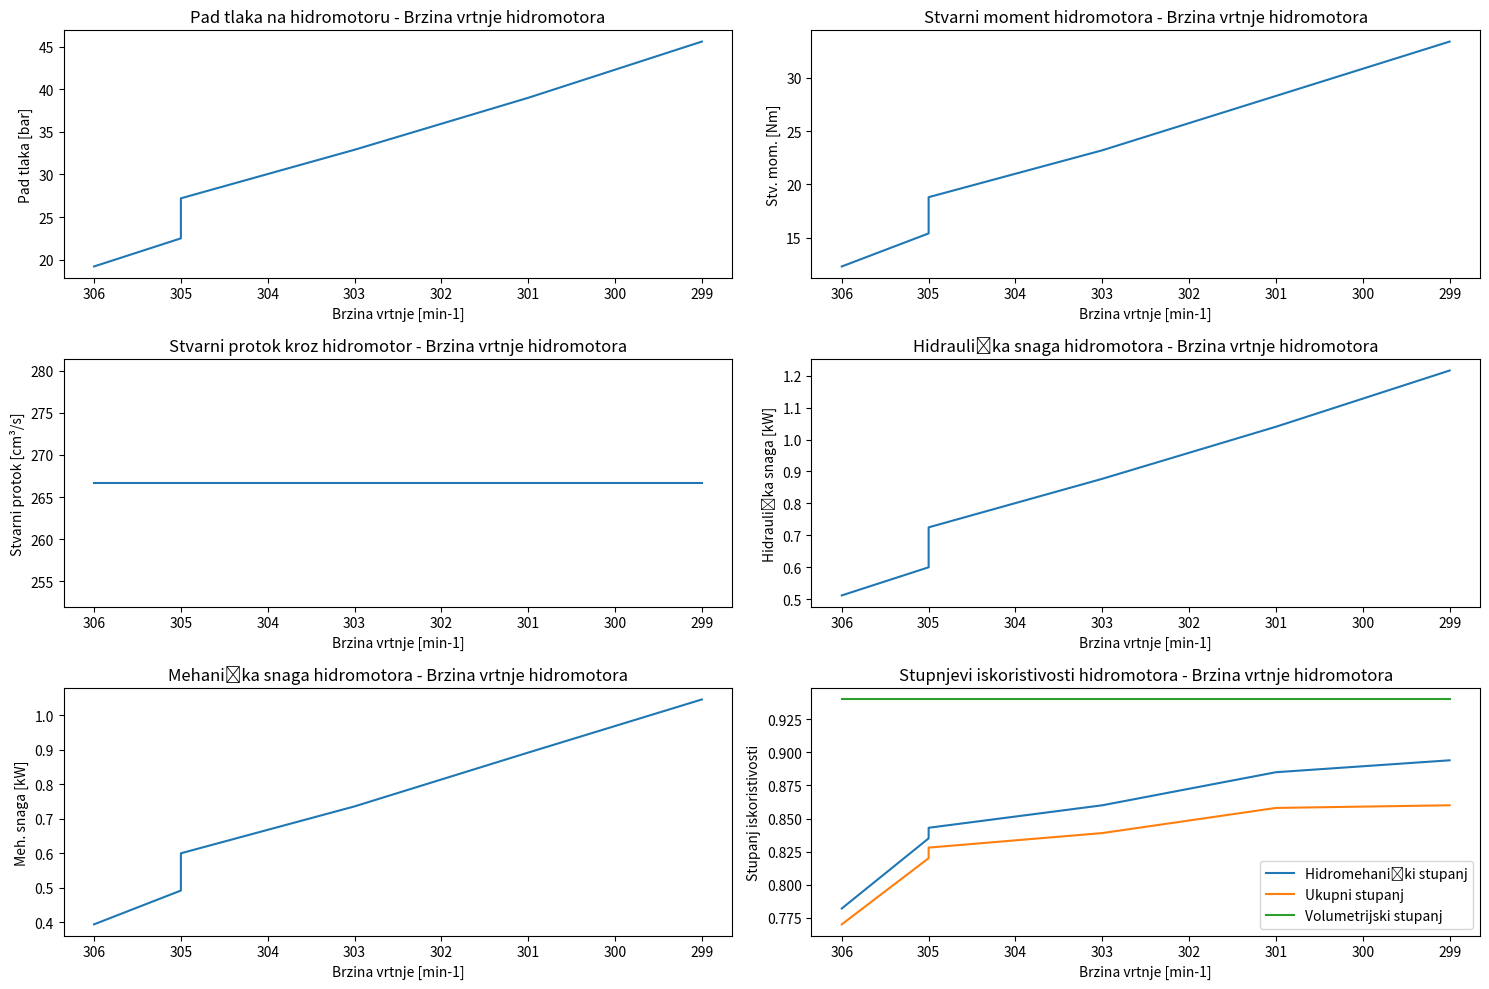

Generate this figure with matplotlib:
import pandas as pd
import numpy as np
import matplotlib.pyplot as plt

# Podaci iz prve tablice
mjerenja = {
    "Napon [V]": [5, 6, 7, 8, 9, 10],
    "Struja [A]": [1.49, 1.74, 2.00, 2.28, 2.54, 2.79],
    "Snaga [kW]": [0.007, 0.01, 0.014, 0.018, 0.023, 0.028],
    "v.t.c. tlak [bar]": [30.5, 33.7, 38.2, 43.6, 49.7, 56.1],
    "n.t.c. tlak [bar]": [11.3, 11.2, 11, 10.7, 10.7, 10.5],
    "Stv. mom. [Nm]": [12.3, 15.4, 18.8, 23.2, 28.3, 33.4],
    "Brzina vrtnje [min-1]": [306, 305, 305, 303, 301, 299],
    "Meh. snaga [kW]": [0.4, 0.48, 0.6, 0.74, 0.9, 1.04],
}

# Pretvaranje u DataFrame
df_mjerenja = pd.DataFrame(mjerenja)

df_mjerenja["Q1 [cm³]"] = 51.5

# Dodavanje kolona u DataFrame
df_mjerenja["Pad tlaka [bar]"] = df_mjerenja["v.t.c. tlak [bar]"] - df_mjerenja["n.t.c. tlak [bar]"]
df_mjerenja["Pad tlaka [Pa]"] = df_mjerenja["Pad tlaka [bar]"] * 1e5
df_mjerenja["Q_th [cm³/s]"] = df_mjerenja["Brzina vrtnje [min-1]"] / 60 * df_mjerenja["Q1 [cm³]"]
df_mjerenja["T_th [Nm]"] = df_mjerenja["Q1 [cm³]"] / 1e6 * df_mjerenja["Pad tlaka [Pa]"] / (2 * np.pi)
df_mjerenja["η_hm"] = df_mjerenja["Stv. mom. [Nm]"] / df_mjerenja["T_th [Nm]"]
df_mjerenja["Q_stv [cm³/s]"] = 16 * 1e3 / 60
df_mjerenja["Q_L [cm³/s]"] = df_mjerenja["Q_stv [cm³/s]"] - df_mjerenja["Q_th [cm³/s]"]
df_mjerenja["η_V"] = df_mjerenja["Q_th [cm³/s]"] / df_mjerenja["Q_stv [cm³/s]"]
df_mjerenja["η_t"] = df_mjerenja["η_hm"] * df_mjerenja["η_V"]
df_mjerenja["P_h [kW]"] = df_mjerenja["Q_stv [cm³/s]"] / 1e6 * df_mjerenja["Pad tlaka [Pa]"] / 1e3
df_mjerenja["P_m [kW]"] = df_mjerenja["P_h [kW]"] * df_mjerenja["η_t"]

# Prikaz tablice rezultata
df_mjerenja = df_mjerenja.round(3)
print(df_mjerenja.to_string(index=False))

# save to csv
df_mjerenja.to_csv("mjerenja.csv")

# Kreiranje dijagrama
fig, axes = plt.subplots(3, 2, figsize=(15, 10))

# Pad tlaka na hidromotoru - Brzina vrtnje hidromotora
axes[0, 0].plot(df_mjerenja["Brzina vrtnje [min-1]"], df_mjerenja["Pad tlaka [bar]"])
axes[0, 0].invert_xaxis()
axes[0, 0].set_xlabel("Brzina vrtnje [min-1]")
axes[0, 0].set_ylabel("Pad tlaka [bar]")
axes[0, 0].set_title("Pad tlaka na hidromotoru - Brzina vrtnje hidromotora")

# Stvarni moment hidromotora - Brzina vrtnje hidromotora
axes[0, 1].plot(df_mjerenja["Brzina vrtnje [min-1]"], df_mjerenja["Stv. mom. [Nm]"])
axes[0, 1].invert_xaxis()
axes[0, 1].set_xlabel("Brzina vrtnje [min-1]")
axes[0, 1].set_ylabel("Stv. mom. [Nm]")
axes[0, 1].set_title("Stvarni moment hidromotora - Brzina vrtnje hidromotora")

# Stvarni protok kroz hidromotor - Brzina vrtnje hidromotora
axes[1, 0].plot(df_mjerenja["Brzina vrtnje [min-1]"], df_mjerenja["Q_stv [cm³/s]"])
axes[1, 0].invert_xaxis()
axes[1, 0].set_xlabel("Brzina vrtnje [min-1]")
axes[1, 0].set_ylabel("Stvarni protok [cm³/s]")
axes[1, 0].set_title("Stvarni protok kroz hidromotor - Brzina vrtnje hidromotora")

# Hidraulička snaga hidromotora - Brzina vrtnje hidromotora
axes[1, 1].plot(df_mjerenja["Brzina vrtnje [min-1]"], df_mjerenja["P_h [kW]"])
axes[1, 1].invert_xaxis()
axes[1, 1].set_xlabel("Brzina vrtnje [min-1]")
axes[1, 1].set_ylabel("Hidraulička snaga [kW]")
axes[1, 1].set_title("Hidraulička snaga hidromotora - Brzina vrtnje hidromotora")

# Mehanička snaga hidromotora - Brzina vrtnje hidromotora
axes[2, 0].plot(df_mjerenja["Brzina vrtnje [min-1]"], df_mjerenja["P_m [kW]"])
axes[2, 0].invert_xaxis()
axes[2, 0].set_xlabel("Brzina vrtnje [min-1]")
axes[2, 0].set_ylabel("Meh. snaga [kW]")
axes[2, 0].set_title("Mehanička snaga hidromotora - Brzina vrtnje hidromotora")

# Stupnjevi iskoristivosti hidromotora - Brzina vrtnje hidromotora
axes[2, 1].plot(df_mjerenja["Brzina vrtnje [min-1]"], df_mjerenja["η_hm"], label="Hidromehanički stupanj")
axes[2, 1].plot(df_mjerenja["Brzina vrtnje [min-1]"], df_mjerenja["η_t"], label="Ukupni stupanj")
axes[2, 1].plot(df_mjerenja["Brzina vrtnje [min-1]"], [0.94]*len(df_mjerenja), label="Volumetrijski stupanj")
axes[2, 1].invert_xaxis()
axes[2, 1].set_xlabel("Brzina vrtnje [min-1]")
axes[2, 1].set_ylabel("Stupanj iskoristivosti")
axes[2, 1].set_title("Stupnjevi iskoristivosti hidromotora - Brzina vrtnje hidromotora")
axes[2, 1].legend()

plt.tight_layout()
plt.savefig("dijagrami.png")
